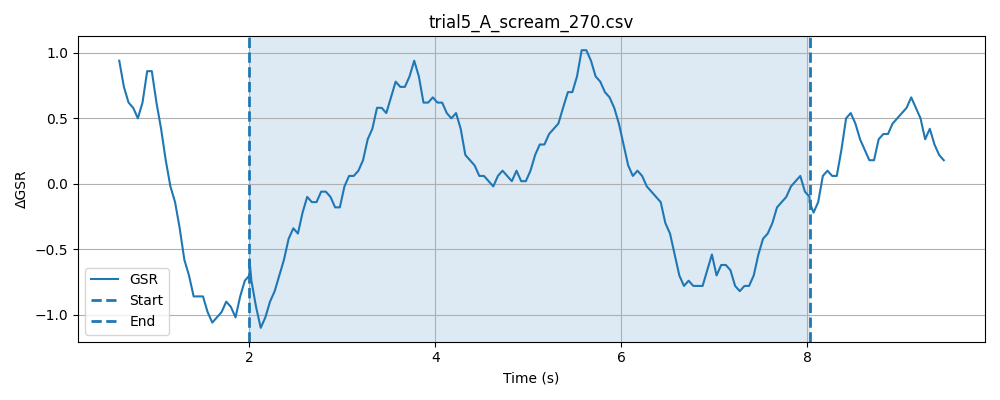

The table this chart was drawn from, first rows:
timestamp, elapsed_sec, gsr_raw, phase
1777633094, 0.01533, 1497, baseline
1777633094, 0.06521, 1498, baseline
1777633094, 0.1152, 1497, baseline
1777633094, 0.1652, 1496, baseline
1777633094, 0.2155, 1495, baseline
1777633094, 0.2654, 1494, baseline
1777633094, 0.3156, 1498, baseline
1777633094, 0.3656, 1500, baseline
1777633094, 0.4156, 1500, baseline
1777633094, 0.4656, 1500, baseline
1777633094, 0.5156, 1498, baseline
1777633094, 0.5659, 1497, baseline
1777633094, 0.6157, 1498, baseline
1777633094, 0.6657, 1498, baseline
1777633094, 0.7157, 1497, baseline
1777633094, 0.7659, 1498, baseline
1777633094, 0.8158, 1495, baseline
1777633095, 0.8658, 1496, baseline
1777633095, 0.916, 1498, baseline
1777633095, 0.9658, 1497, baseline
1777633095, 1.016, 1496, baseline
1777633095, 1.066, 1497, baseline
1777633095, 1.116, 1496, baseline
1777633095, 1.166, 1497, baseline
1777633095, 1.216, 1496, baseline
1777633095, 1.266, 1492, baseline
1777633095, 1.316, 1495, baseline
1777633095, 1.366, 1496, baseline
1777633095, 1.416, 1494, baseline
1777633095, 1.466, 1498, baseline
1777633095, 1.516, 1500, baseline
1777633095, 1.566, 1498, baseline
1777633095, 1.616, 1494, baseline
1777633095, 1.666, 1495, baseline
1777633095, 1.716, 1494, baseline
1777633095, 1.766, 1493, baseline
1777633095, 1.816, 1494, baseline
1777633096, 1.866, 1493, baseline
1777633096, 1.916, 1492, baseline
1777633096, 1.966, 1494, baseline
1777633096, 2.016, 1494, baseline
1777633096, 0.07759, 1495, stimulus
1777633096, 0.09825, 1496, stimulus
1777633096, 0.1484, 1495, stimulus
1777633096, 0.1986, 1495, stimulus
1777633096, 0.2485, 1497, stimulus
1777633096, 0.2985, 1498, stimulus
1777633096, 0.3486, 1498, stimulus
1777633096, 0.3986, 1496, stimulus
1777633096, 0.4485, 1494, stimulus
1777633096, 0.4986, 1496, stimulus
1777633096, 0.5493, 1498, stimulus
1777633096, 0.5988, 1497, stimulus
1777633096, 0.6486, 1497, stimulus
1777633096, 0.6984, 1494, stimulus
1777633096, 0.7484, 1495, stimulus
1777633096, 0.7986, 1494, stimulus
1777633097, 0.8485, 1496, stimulus
1777633097, 0.8986, 1498, stimulus
1777633097, 0.9487, 1496, stimulus
... 146 more rows
